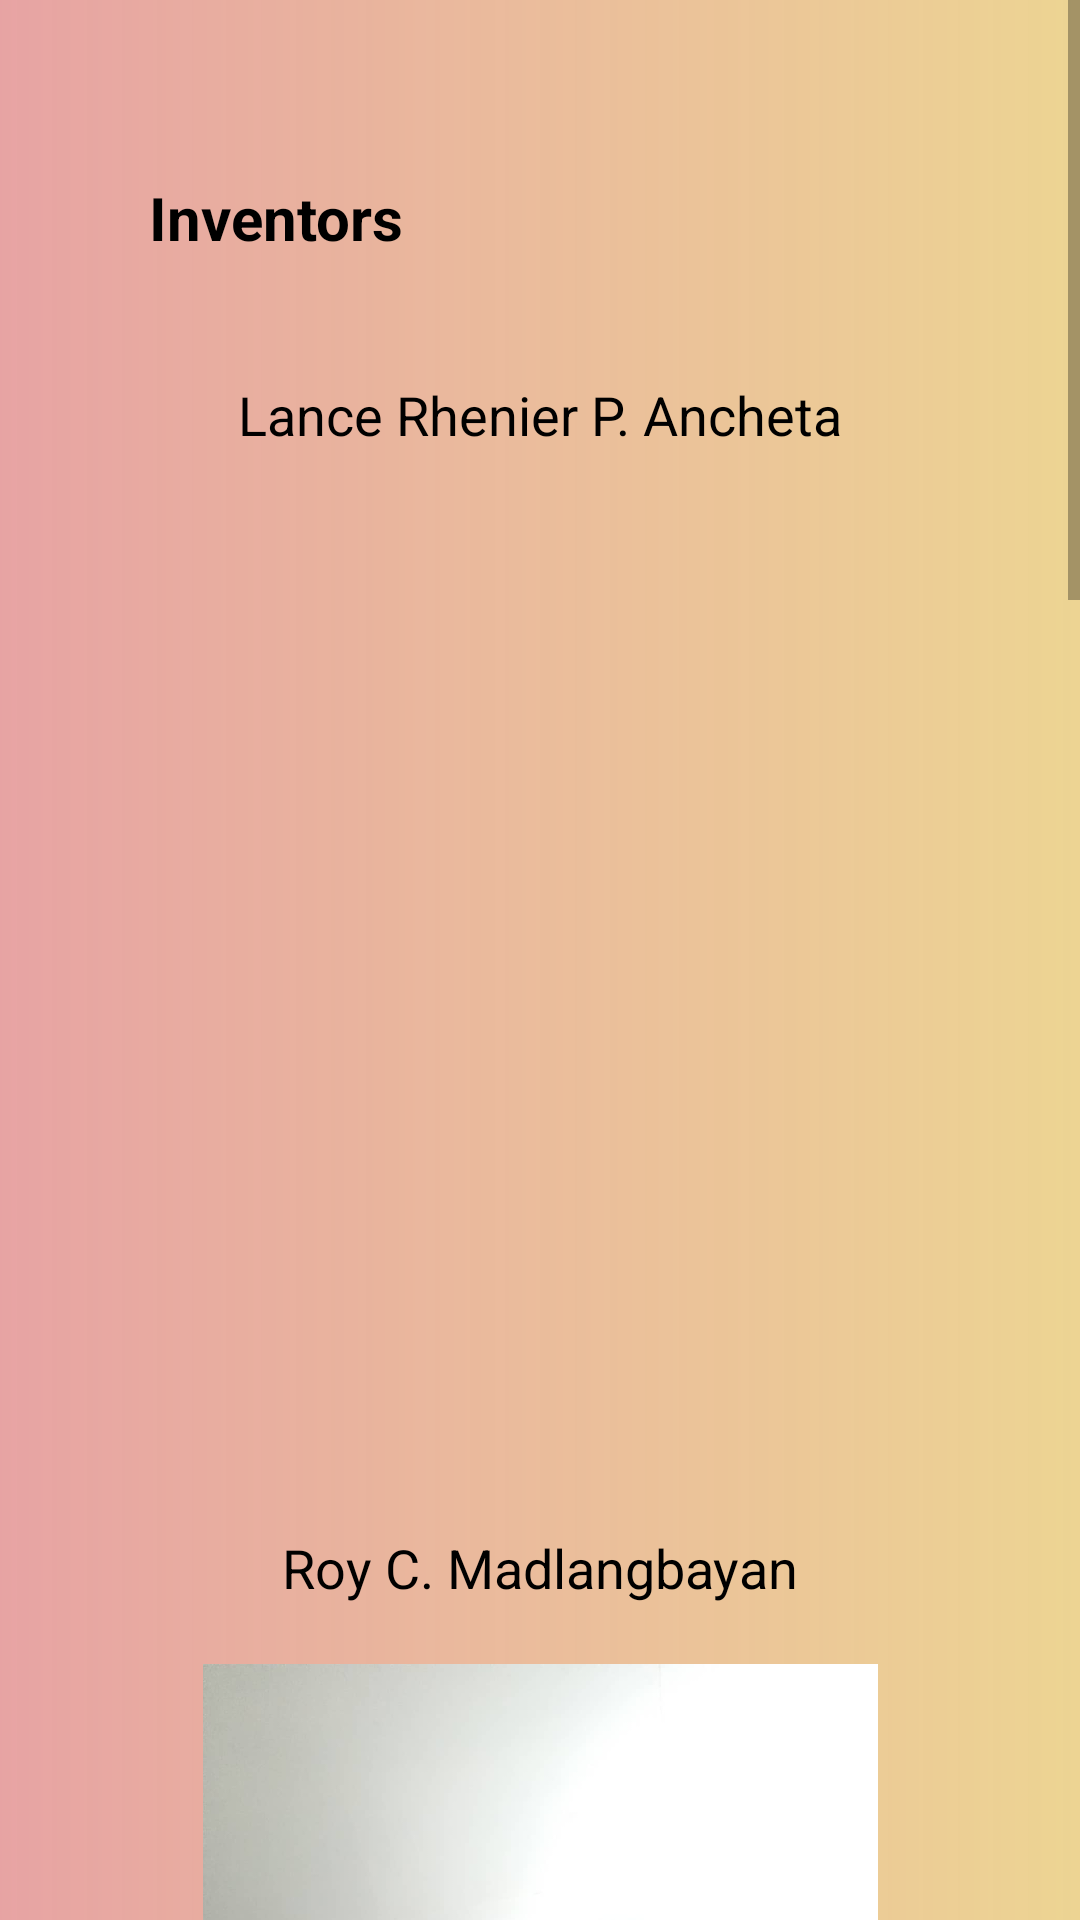

Write the Android layout XML for this screen, with the resource values it uses.
<!-- AndroidManifest.xml: application theme Theme.SmartAttendanceSystem -->
<!-- res/layout/activity_inventors.xml -->
<?xml version="1.0" encoding="utf-8"?>
<androidx.constraintlayout.widget.ConstraintLayout xmlns:android="http://schemas.android.com/apk/res/android"
    xmlns:app="http://schemas.android.com/apk/res-auto"
    xmlns:tools="http://schemas.android.com/tools"
    android:id="@+id/main"
    android:layout_width="match_parent"
    android:layout_height="match_parent"
    android:background="@drawable/samplebg"
    tools:context=".Student.Inventors">

    <androidx.constraintlayout.widget.ConstraintLayout
        android:layout_width="0dp"
        android:layout_height="0dp"
        app:layout_constraintBottom_toBottomOf="parent"
        app:layout_constraintEnd_toEndOf="parent"
        app:layout_constraintStart_toStartOf="parent"
        app:layout_constraintTop_toTopOf="parent">

        <ScrollView
            android:layout_width="0dp"
            android:layout_height="0dp"
            app:layout_constraintBottom_toBottomOf="parent"
            app:layout_constraintEnd_toEndOf="parent"
            app:layout_constraintStart_toStartOf="parent"
            app:layout_constraintTop_toTopOf="parent">

            <androidx.constraintlayout.widget.ConstraintLayout
                android:layout_width="match_parent"
                android:layout_height="match_parent">

                <TextView
                    android:id="@+id/textView10"
                    android:layout_width="wrap_content"
                    android:layout_height="wrap_content"
                    android:layout_below="@id/prevBtn"
                    android:layout_marginTop="19dp"
                    android:text="Inventors"
                    android:textColor="#000000"
                    android:textSize="20sp"
                    android:textStyle="bold"
                    app:layout_constraintEnd_toEndOf="parent"
                    app:layout_constraintHorizontal_bias="0.18"
                    app:layout_constraintStart_toStartOf="parent"
                    app:layout_constraintTop_toBottomOf="@+id/prevBtn" />

                <ImageView
                    android:id="@+id/prevBtn"
                    android:layout_width="wrap_content"
                    android:layout_height="wrap_content"
                    android:layout_marginStart="30dp"
                    android:layout_marginTop="40dp"
                    app:layout_constraintStart_toStartOf="parent"
                    app:layout_constraintTop_toTopOf="parent"
                    app:srcCompat="@drawable/baseline_arrow_back_24" />

                <TextView
                    android:id="@+id/textView5"
                    android:layout_width="wrap_content"
                    android:layout_height="wrap_content"
                    android:layout_marginTop="40dp"
                    android:text="Lance Rhenier P. Ancheta"
                    android:textColor="#000000"
                    android:textSize="18sp"
                    app:layout_constraintEnd_toEndOf="parent"
                    app:layout_constraintStart_toStartOf="parent"
                    app:layout_constraintTop_toBottomOf="@+id/textView10" />

                <ImageView
                    android:id="@+id/imageView"
                    android:layout_width="300dp"
                    android:layout_height="300dp"
                    android:layout_marginTop="20dp"
                    app:layout_constraintEnd_toEndOf="parent"
                    app:layout_constraintStart_toStartOf="parent"
                    app:layout_constraintTop_toBottomOf="@id/textView5"
                    app:srcCompat="@drawable/lance" />

                <TextView
                    android:id="@+id/textView6"
                    android:layout_width="wrap_content"
                    android:layout_height="wrap_content"
                    android:layout_marginTop="40dp"
                    android:text="Roy C. Madlangbayan"
                    android:textColor="#000000"
                    android:textSize="18sp"
                    app:layout_constraintEnd_toEndOf="parent"
                    app:layout_constraintStart_toStartOf="parent"
                    app:layout_constraintTop_toBottomOf="@id/imageView" />

                <ImageView
                    android:id="@+id/imageView1"
                    android:layout_width="300dp"
                    android:layout_height="300dp"
                    android:layout_marginTop="20dp"
                    app:layout_constraintEnd_toEndOf="parent"
                    app:layout_constraintStart_toStartOf="parent"
                    app:layout_constraintTop_toBottomOf="@id/textView6"
                    app:srcCompat="@drawable/roy" />

                <TextView
                    android:id="@+id/textView7"
                    android:layout_width="wrap_content"
                    android:layout_height="wrap_content"
                    android:layout_marginTop="40dp"
                    android:text="Maricon J. Jocson"
                    android:textColor="#000000"
                    android:textSize="18sp"
                    app:layout_constraintEnd_toEndOf="parent"
                    app:layout_constraintStart_toStartOf="parent"
                    app:layout_constraintTop_toBottomOf="@id/imageView1" />

                <ImageView
                    android:id="@+id/imageView2"
                    android:layout_width="300dp"
                    android:layout_height="300dp"
                    android:layout_marginTop="20dp"
                    app:layout_constraintEnd_toEndOf="parent"
                    app:layout_constraintStart_toStartOf="parent"
                    app:layout_constraintTop_toBottomOf="@id/textView7"
                    app:srcCompat="@drawable/marics" />

                <TextView
                    android:id="@+id/textView8"
                    android:layout_width="wrap_content"
                    android:layout_height="wrap_content"
                    android:layout_marginTop="40dp"
                    android:text="Arbie M. Campos"
                    android:textColor="#000000"
                    android:textSize="18sp"
                    app:layout_constraintEnd_toEndOf="parent"
                    app:layout_constraintStart_toStartOf="parent"
                    app:layout_constraintTop_toBottomOf="@id/imageView2" />

                <ImageView
                    android:id="@+id/imageView3"
                    android:layout_width="300dp"
                    android:layout_height="300dp"
                    android:layout_marginTop="20dp"
                    app:layout_constraintEnd_toEndOf="parent"
                    app:layout_constraintStart_toStartOf="parent"
                    app:layout_constraintTop_toBottomOf="@id/textView8"
                    app:srcCompat="@drawable/arbie2" />

                <TextView
                    android:id="@+id/textView9"
                    android:layout_width="wrap_content"
                    android:layout_height="wrap_content"
                    android:layout_marginTop="40dp"
                    android:text="Jhon Marvin C. Barrera"
                    android:textColor="#000000"
                    android:textSize="18sp"
                    app:layout_constraintEnd_toEndOf="parent"
                    app:layout_constraintStart_toStartOf="parent"
                    app:layout_constraintTop_toBottomOf="@id/imageView3" />

                <ImageView
                    android:id="@+id/imageView4"
                    android:layout_width="300dp"
                    android:layout_height="300dp"
                    android:layout_marginTop="20dp"
                    android:layout_marginBottom="40dp"
                    app:layout_constraintBottom_toBottomOf="parent"
                    app:layout_constraintEnd_toEndOf="parent"
                    app:layout_constraintStart_toStartOf="parent"
                    app:layout_constraintTop_toBottomOf="@id/textView9"
                    app:srcCompat="@drawable/marvin" />


            </androidx.constraintlayout.widget.ConstraintLayout>
        </ScrollView>
    </androidx.constraintlayout.widget.ConstraintLayout>
</androidx.constraintlayout.widget.ConstraintLayout>
<!-- resources referenced by this layout -->
<resources>
  <!-- drawable arbie2: jpg bitmap (drawable, 239788 bytes) -->
  <!-- drawable marics: jpg bitmap (drawable, 30301 bytes) -->
  <!-- drawable marvin: jpg bitmap (drawable, 370306 bytes) -->
  <!-- drawable roy: jpg bitmap (drawable, 95707 bytes) -->
  <!-- drawable samplebg (drawable) -->
  <?xml version="1.0" encoding="utf-8"?>
  <shape xmlns:android="http://schemas.android.com/apk/res/android">
  
      <gradient android:startColor="#C9E28C8C" android:endColor="#E8EBD088"/>
  </shape>
  <style name="Theme.SmartAttendanceSystem" parent="Base.Theme.SmartAttendanceSystem" />
  <style name="Base.Theme.SmartAttendanceSystem" parent="Theme.AppCompat.Light.NoActionBar">
          
          
      </style>
</resources>
